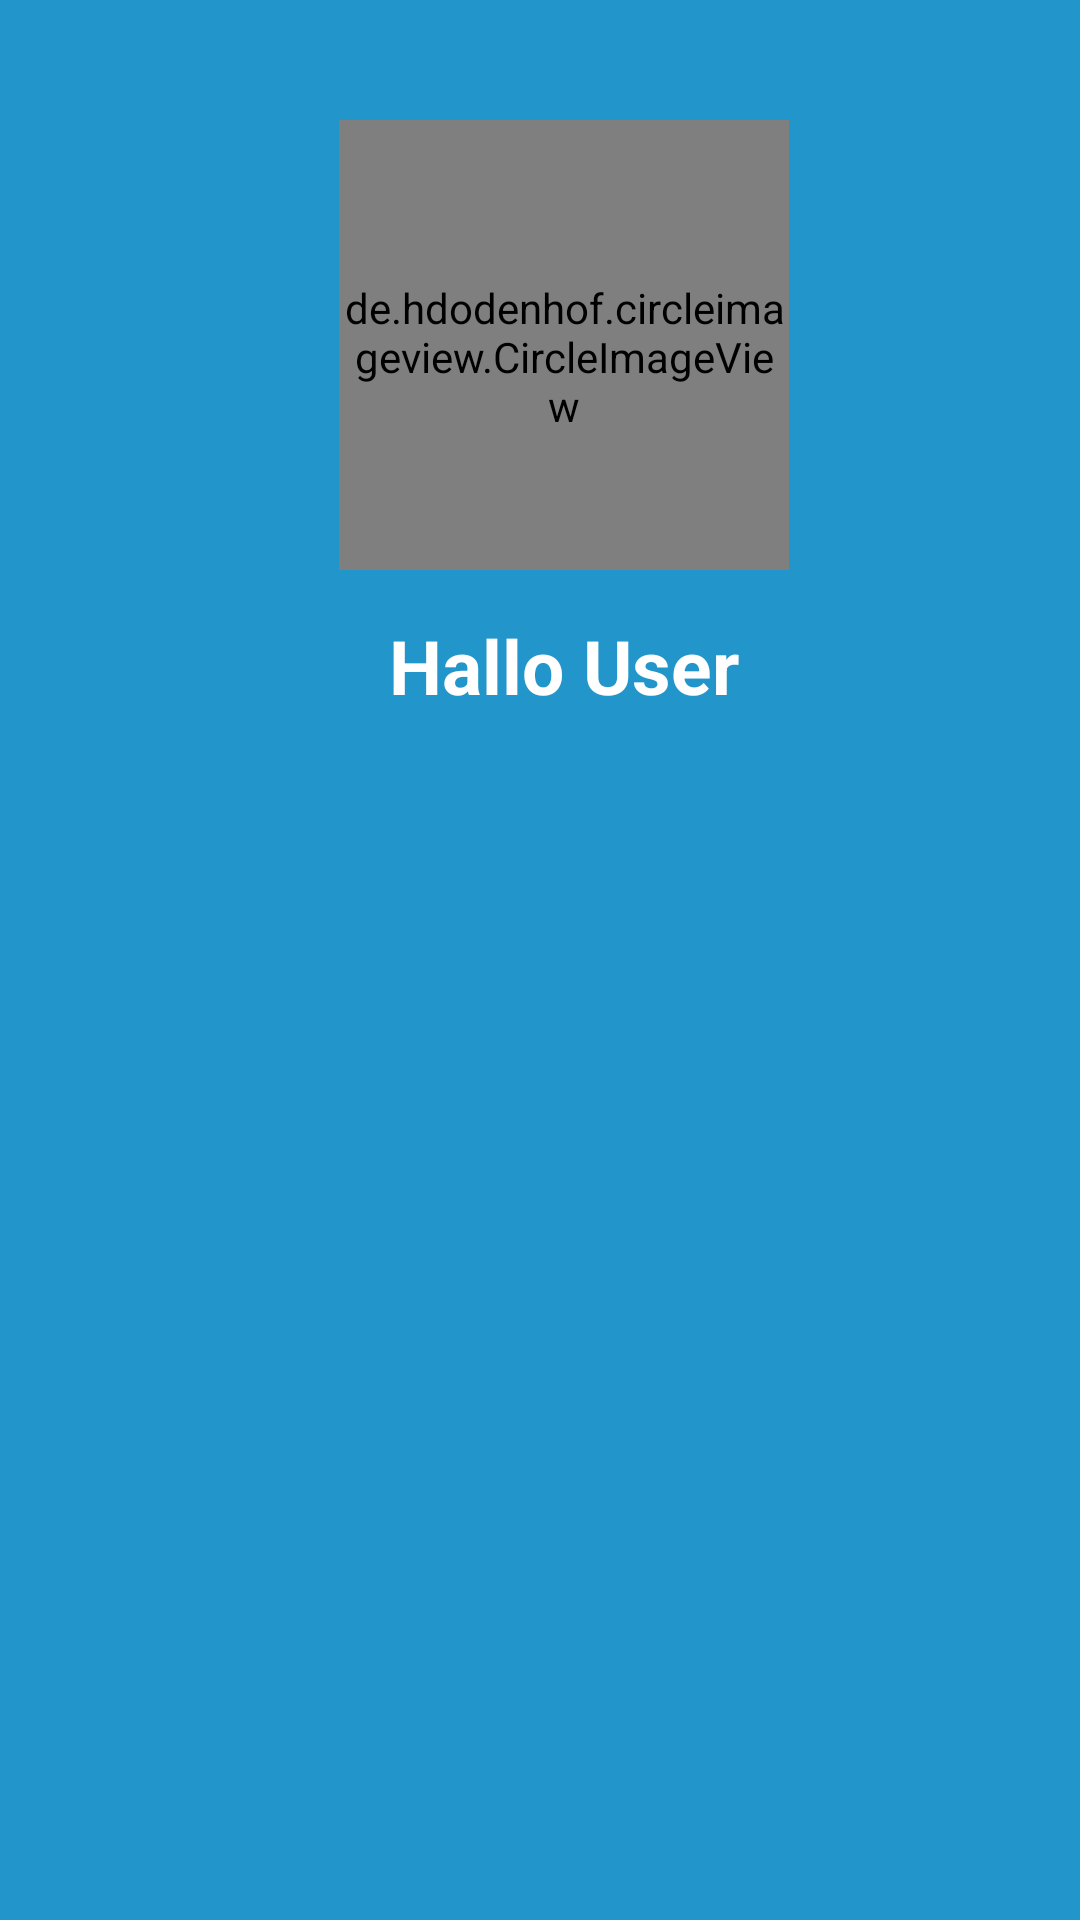

Write the Android layout XML for this screen, with the resource values it uses.
<!-- AndroidManifest.xml: fallback theme Theme.MaterialComponents.DayNight.NoActionBar -->
<!-- res/layout/profile_bar_layout.xml -->
<?xml version="1.0" encoding="utf-8"?>
<androidx.appcompat.widget.Toolbar
    xmlns:android="http://schemas.android.com/apk/res/android"
    xmlns:app="http://schemas.android.com/apk/res-auto"
    android:orientation="vertical"
    android:layout_width="match_parent"
    android:layout_height="wrap_content"
    android:background="@color/colorPrimaryDark"
    app:titleTextColor="@color/colorPrimary_Login"
    android:theme="@style/Base.ThemeOverlay.AppCompat.Dark.ActionBar"
    app:popupTheme="@style/menuStyle"
    android:id="@+id/toolbar">

    <RelativeLayout
        android:id="@+id/layout_profile"
        android:layout_width="match_parent"
        android:layout_height="match_parent"
        android:layout_marginTop="@dimen/layout_marginTop_RelativeLayout">
        <de.hdodenhof.circleimageview.CircleImageView
            android:layout_width="@dimen/layout_width_CircleImageView"
            android:layout_height="@dimen/layout_height_CircleImageView"
            android:id="@+id/profileImage"
            app:civ_border_width="@dimen/civ_border_width"
            android:layout_gravity="center"
            android:src="@drawable/profile_image"
            app:civ_border_color="@android:color/white"
            android:layout_centerHorizontal="true"
            android:paddingTop="@dimen/paddingTop_CircleImageView"/>
        <TextView
            android:layout_width="wrap_content"
            android:layout_height="wrap_content"
            android:id="@+id/username"
            android:text="@string/TextView_Profile_Image"
            android:layout_gravity="center"
            android:layout_below="@+id/profileImage"
            android:textColor="@color/colorPrimary_Login"
            android:layout_centerHorizontal="true"
            android:textStyle="bold"
            android:textSize="@dimen/textSize_TextView_CircleImageView"
            android:layout_margin="@dimen/layout_margin_TextView_CircleImageView_Username"/>
    </RelativeLayout>

</androidx.appcompat.widget.Toolbar>
<!-- resources referenced by this layout -->
<resources>
  <color name="colorPrimaryDark">#2296CA</color>
  <color name="colorPrimary_Login">#ffffff</color>
  <dimen name="civ_border_width">5dp</dimen>
  <dimen name="layout_height_CircleImageView">150dp</dimen>
  <dimen name="layout_marginTop_RelativeLayout">40dp</dimen>
  <dimen name="layout_margin_TextView_CircleImageView_Username">15dp</dimen>
  <dimen name="layout_width_CircleImageView">150dp</dimen>
  <dimen name="paddingTop_CircleImageView">8dp</dimen>
  <dimen name="textSize_TextView_CircleImageView">25sp</dimen>
  <string name="TextView_Profile_Image">Hallo User</string>
  <style name="Base.ThemeOverlay.AppCompat.Dark.ActionBar" parent="Theme.AppCompat.Light" tools:ignore="PrivateResource">
          
          <item name="colorPrimary">@color/colorPrimary</item>
          <item name="colorPrimaryDark">@color/colorPrimaryDark</item>
          <item name="colorAccent">@color/colorAccent</item>
          <item name="windowActionBar">false</item>
          <item name="windowNoTitle">true</item>
      </style>
  <style name="menuStyle" parent="Theme.AppCompat.Light">
          <item name="android:background">@android:color/white</item>
      </style>
  <color name="colorPrimary">#2296CA</color>
  <color name="colorAccent">#14D0E8</color>
</resources>
